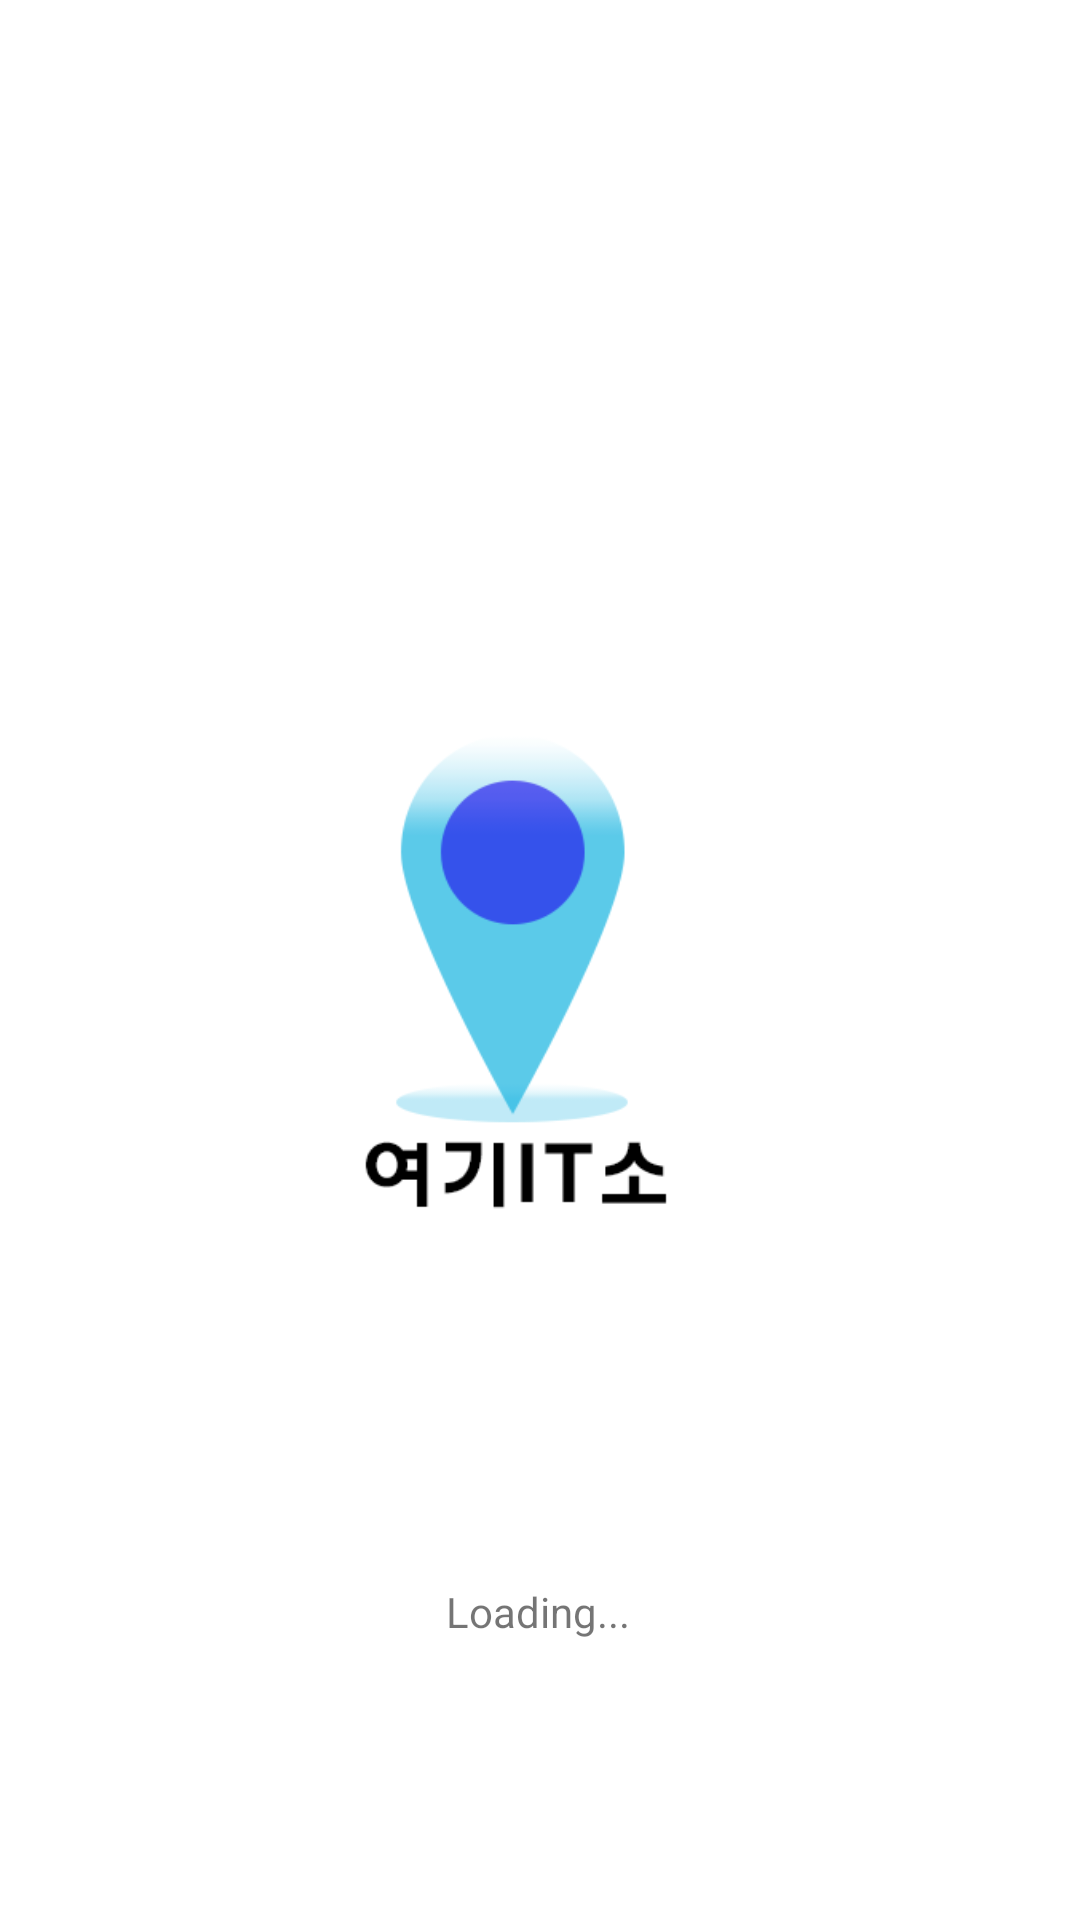

Here is an Android app screen rendered from its layout file. Give the layout XML and the strings, colors and styles it references.
<!-- AndroidManifest.xml: application theme Theme.Example2.NoActionBar -->
<!-- res/layout/activity_splash.xml -->
<?xml version="1.0" encoding="utf-8"?>
<androidx.constraintlayout.widget.ConstraintLayout xmlns:android="http://schemas.android.com/apk/res/android"
    xmlns:app="http://schemas.android.com/apk/res-auto"
    xmlns:tools="http://schemas.android.com/tools"
    android:layout_width="match_parent"
    android:layout_height="match_parent"
    tools:context=".SplashActivity">


    <ImageView
        android:id="@+id/imageView"
        android:layout_width="681dp"
        android:layout_height="968dp"
        app:layout_constraintBottom_toBottomOf="parent"
        app:layout_constraintEnd_toEndOf="parent"
        app:layout_constraintStart_toStartOf="parent"
        app:layout_constraintTop_toTopOf="parent"
        app:srcCompat="@drawable/itso_one" />

    <TextView
        android:id="@+id/textView"
        android:layout_width="wrap_content"
        android:layout_height="wrap_content"
        android:layout_marginTop="200dp"
        android:text="Loading..."
        app:layout_constraintBottom_toBottomOf="parent"
        app:layout_constraintEnd_toEndOf="parent"
        app:layout_constraintHorizontal_bias="0.498"
        app:layout_constraintStart_toStartOf="parent"
        app:layout_constraintTop_toTopOf="parent"
        app:layout_constraintVertical_bias="0.778" />
</androidx.constraintlayout.widget.ConstraintLayout>
<!-- resources referenced by this layout -->
<resources>
  <!-- drawable itso_one: png bitmap (drawable, 17831 bytes) -->
  <style name="Theme.Example2.NoActionBar">
          <item name="windowActionBar">false</item>
          <item name="windowNoTitle">true</item>
      </style>
</resources>
